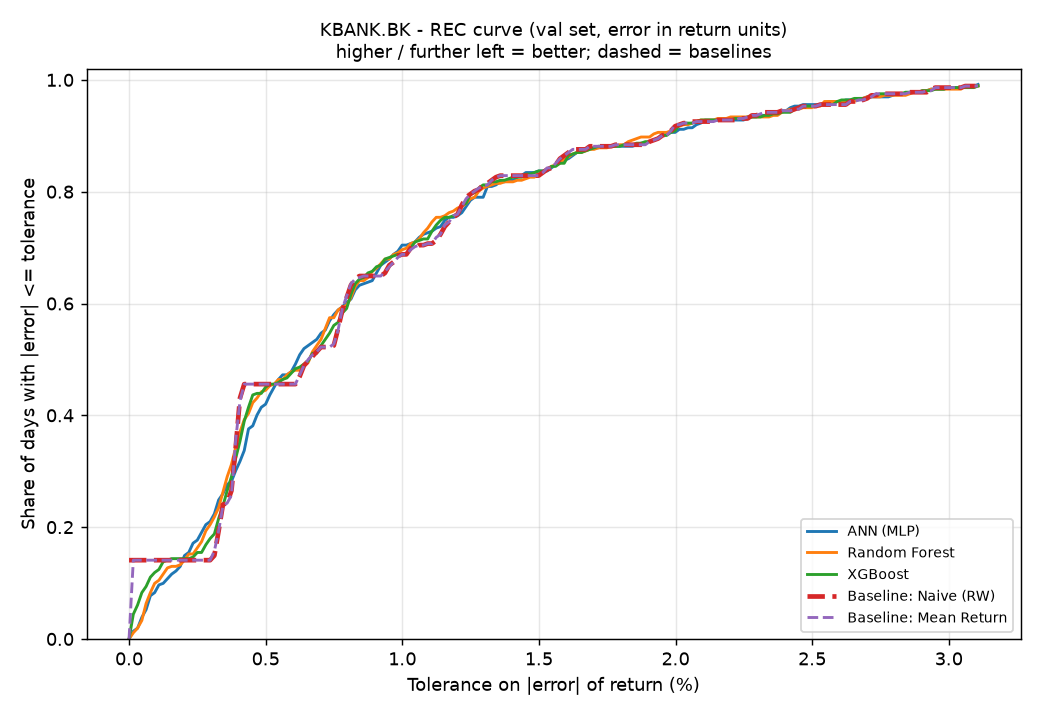

The file beside this chart, header and first rows:
predictor, tolerance, accuracy
ANN (MLP), 0.0, 0.0
ANN (MLP), 0.0001561, 0.01381
ANN (MLP), 0.0003123, 0.01934
ANN (MLP), 0.0004684, 0.03867
ANN (MLP), 0.0006245, 0.05249
ANN (MLP), 0.0007807, 0.07735
ANN (MLP), 0.0009368, 0.08287
ANN (MLP), 0.001093, 0.09669
ANN (MLP), 0.001249, 0.09945
ANN (MLP), 0.001405, 0.1077
ANN (MLP), 0.001561, 0.116
ANN (MLP), 0.001717, 0.1215
ANN (MLP), 0.001874, 0.1298
ANN (MLP), 0.00203, 0.1492
ANN (MLP), 0.002186, 0.1547
ANN (MLP), 0.002342, 0.1713
ANN (MLP), 0.002498, 0.1768
ANN (MLP), 0.002654, 0.1906
ANN (MLP), 0.00281, 0.2044
ANN (MLP), 0.002967, 0.2099
ANN (MLP), 0.003123, 0.2238
ANN (MLP), 0.003279, 0.2486
ANN (MLP), 0.003435, 0.2597
ANN (MLP), 0.003591, 0.2762
ANN (MLP), 0.003747, 0.2818
ANN (MLP), 0.003903, 0.3011
ANN (MLP), 0.004059, 0.3177
ANN (MLP), 0.004216, 0.337
ANN (MLP), 0.004372, 0.3757
ANN (MLP), 0.004528, 0.3812
ANN (MLP), 0.004684, 0.4006
ANN (MLP), 0.00484, 0.4144
ANN (MLP), 0.004996, 0.4199
ANN (MLP), 0.005152, 0.4365
ANN (MLP), 0.005309, 0.4503
ANN (MLP), 0.005465, 0.4641
ANN (MLP), 0.005621, 0.4724
ANN (MLP), 0.005777, 0.4724
ANN (MLP), 0.005933, 0.4779
ANN (MLP), 0.006089, 0.4917
ANN (MLP), 0.006245, 0.5083
ANN (MLP), 0.006402, 0.5193
ANN (MLP), 0.006558, 0.5249
ANN (MLP), 0.006714, 0.5304
ANN (MLP), 0.00687, 0.5359
ANN (MLP), 0.007026, 0.547
ANN (MLP), 0.007182, 0.5525
ANN (MLP), 0.007338, 0.5691
ANN (MLP), 0.007494, 0.5801
ANN (MLP), 0.007651, 0.5884
ANN (MLP), 0.007807, 0.5939
ANN (MLP), 0.007963, 0.6022
ANN (MLP), 0.008119, 0.6077
ANN (MLP), 0.008275, 0.6243
ANN (MLP), 0.008431, 0.6326
ANN (MLP), 0.008587, 0.6354
ANN (MLP), 0.008744, 0.6381
ANN (MLP), 0.0089, 0.6409
ANN (MLP), 0.009056, 0.6547
ANN (MLP), 0.009212, 0.6685
... 940 more rows
